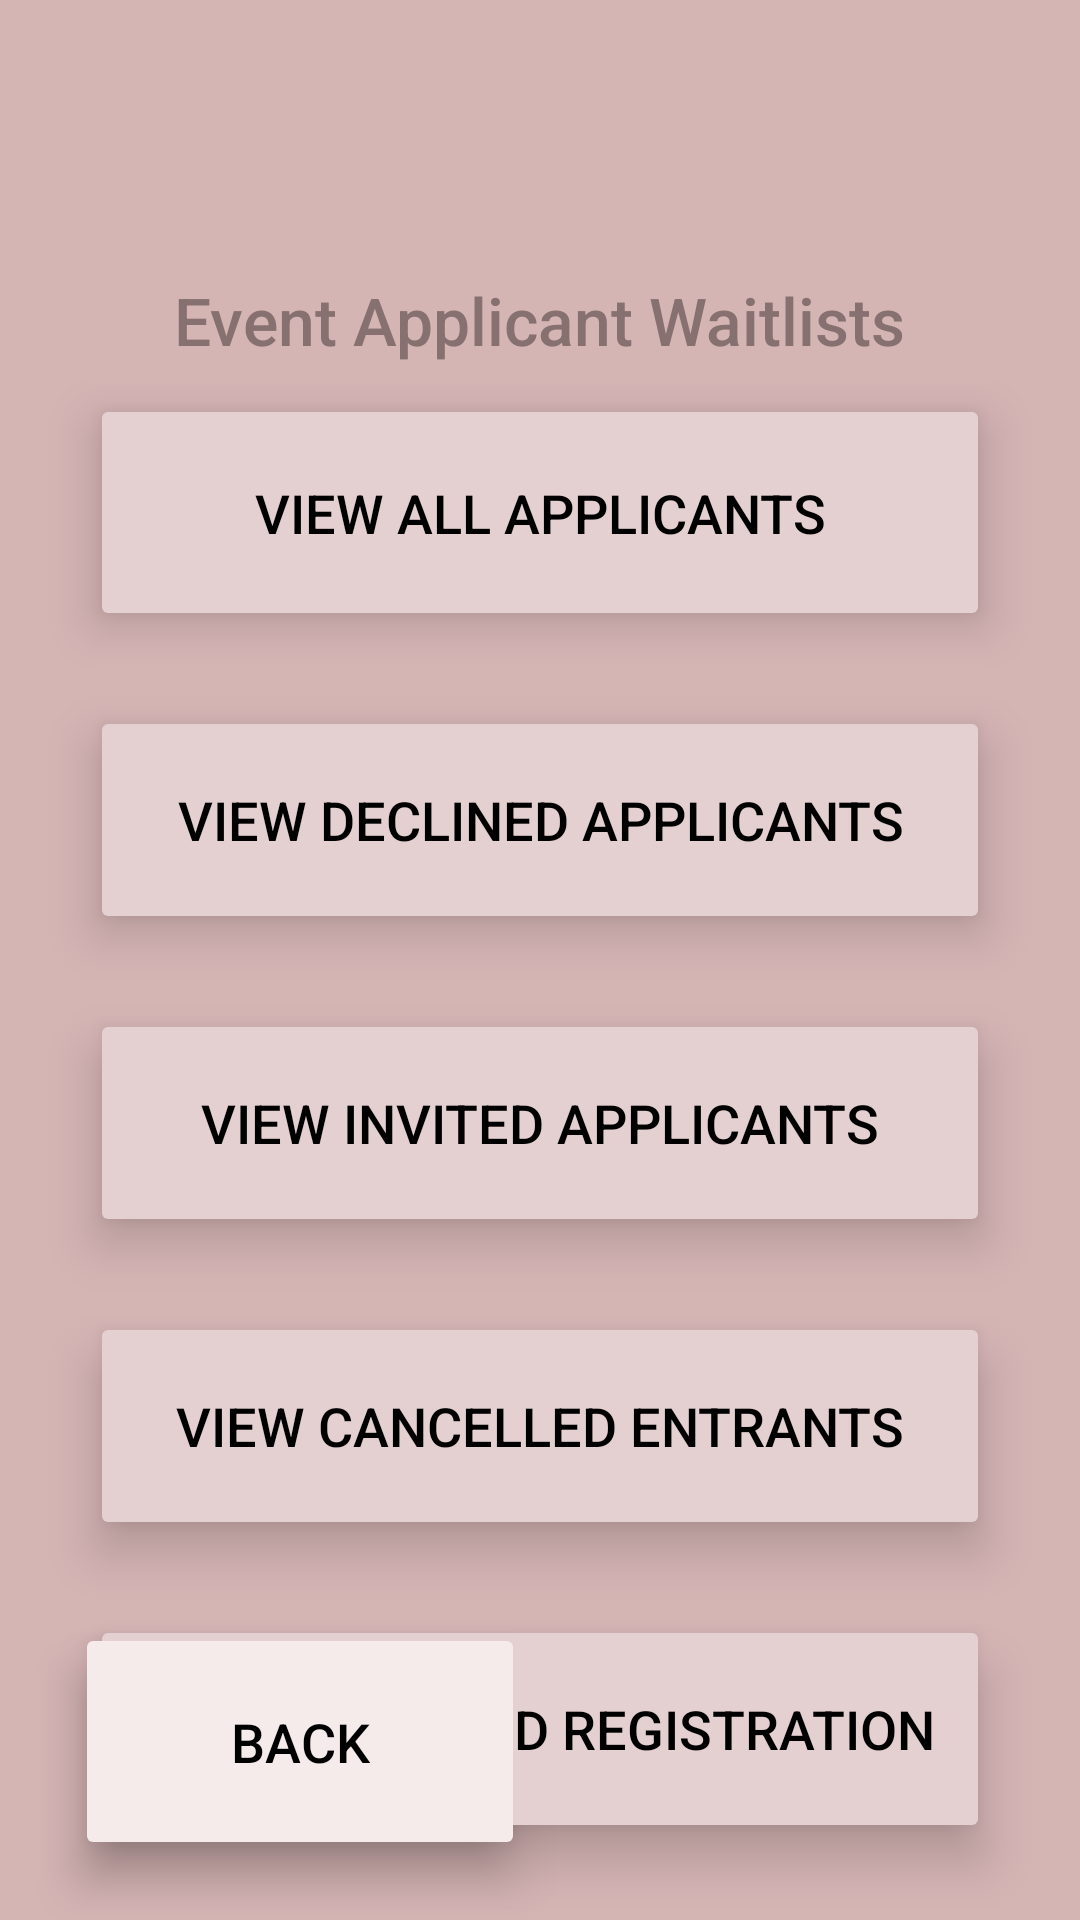

This screen was rendered from an Android layout file. Write that file and the resources it references.
<!-- AndroidManifest.xml: application theme Theme.Quacksapp -->
<!-- res/layout/applicant_options.xml -->
<?xml version="1.0" encoding="utf-8"?>
<androidx.constraintlayout.widget.ConstraintLayout xmlns:android="http://schemas.android.com/apk/res/android"
    xmlns:app="http://schemas.android.com/apk/res-auto"
    xmlns:tools="http://schemas.android.com/tools"
    android:id="@+id/applicant_options"
    android:layout_width="match_parent"
    android:layout_height="match_parent"
    android:background="@color/background"
    android:foregroundTint="#D5B4B4"
    android:visibility="visible"
    tools:context=".ApplicantOptions">

    <TextView
        android:id="@+id/Welcome"
        android:layout_width="wrap_content"
        android:layout_height="wrap_content"
        android:layout_marginTop="92dp"
        android:fontFamily="sans-serif-medium"
        android:text="Event Applicant Waitlists"
        android:textColor="@color/text"
        android:textSize="22sp"
        app:layout_constraintEnd_toEndOf="parent"
        app:layout_constraintStart_toStartOf="parent"
        app:layout_constraintTop_toTopOf="parent" />

    <Button
        android:id="@+id/all_button"
        android:layout_width="300dp"
        android:layout_height="79dp"

        android:elevation="10dp"
        android:focusable="true"
        android:stateListAnimator="@null"

        android:layout_marginTop="10dp"
        android:backgroundTint="@color/button"
        android:fadingEdge="horizontal"
        android:text="View All Applicants"
        android:textSize = "18sp"
        android:textColor="@color/black"
        app:cornerRadius="7dp"
        android:clickable = "true"
        app:layout_constraintEnd_toEndOf="parent"
        app:layout_constraintStart_toStartOf="parent"
        app:layout_constraintTop_toBottomOf="@id/Welcome" />

    <Button
        android:id="@+id/declined_button"
        android:layout_width="300dp"
        android:textSize = "18sp"
        android:layout_height="76dp"
        app:cornerRadius="7dp"
        android:clickable = "true"
        android:elevation="10dp"
        android:stateListAnimator="@null"
        android:backgroundTint="@color/button"
        android:text="View Declined Applicants"
        android:textColor="@color/black"
        app:layout_constraintTop_toBottomOf="@id/all_button"
        app:layout_constraintStart_toStartOf="parent"
        app:layout_constraintEnd_toEndOf="parent"
        android:layout_marginTop="25dp"
        />
    <Button
        android:id="@+id/accepted_button"
        android:layout_width="300dp"
        android:textSize = "18sp"
        android:layout_height="76dp"
        app:cornerRadius="7dp"
        android:clickable = "true"
        android:elevation="10dp"
        android:stateListAnimator="@null"
        android:backgroundTint="@color/button"
        android:text="View Invited Applicants"
        android:textColor="@color/black"
        app:layout_constraintTop_toBottomOf="@id/declined_button"
        app:layout_constraintStart_toStartOf="parent"
        app:layout_constraintEnd_toEndOf="parent"
        android:layout_marginTop="25dp"
        />
    <Button
        android:id="@+id/cancelled_button"
        android:layout_width="300dp"
        android:textSize = "18sp"
        android:layout_height="76dp"
        app:cornerRadius="7dp"
        android:clickable = "true"
        android:elevation="10dp"
        android:stateListAnimator="@null"
        android:backgroundTint="@color/button"
        android:text="View Cancelled Entrants"
        android:textColor="@color/black"
        app:layout_constraintTop_toBottomOf="@id/accepted_button"
        app:layout_constraintStart_toStartOf="parent"
        app:layout_constraintEnd_toEndOf="parent"
        android:layout_marginTop="25dp"
        />
    <Button
        android:id="@+id/finalized_button"
        android:layout_width="300dp"
        android:textSize = "18sp"
        android:layout_height="76dp"
        app:cornerRadius="7dp"
        android:clickable = "true"
        android:elevation="10dp"
        android:stateListAnimator="@null"
        android:backgroundTint="@color/button"
        android:text="View Finalized Registration"
        android:textColor="@color/black"
        app:layout_constraintTop_toBottomOf="@id/cancelled_button"
        app:layout_constraintStart_toStartOf="parent"
        app:layout_constraintEnd_toEndOf="parent"
        android:layout_marginTop="25dp"
        />
    <Button
        android:id="@+id/applicant_back_button"
        android:layout_width="150dp"
        android:layout_height="79dp"

        android:elevation="10dp"
        android:stateListAnimator="@null"


        android:backgroundTint="@color/base"
        android:fadingEdge="horizontal"
        android:text="BACK"
        android:textSize = "18sp"
        android:textColor="@color/black"
        app:cornerRadius="7dp"
        app:layout_constraintStart_toStartOf="parent"
        app:layout_constraintBottom_toBottomOf="parent"
        android:layout_marginBottom= "20dp"
        android:layout_marginLeft = "25dp"

        />


</androidx.constraintlayout.widget.ConstraintLayout>
<!-- resources referenced by this layout -->
<resources>
  <color name="background">#D5B4B4</color>
  <color name="base">#F5EBEB</color>
  <color name="black">#FF000000</color>
  <color name="button">#E4D0D0</color>
  <color name="text">#867070</color>
  <style name="Theme.Quacksapp" parent="Base.Theme.Quacksapp" />
  <style name="Base.Theme.Quacksapp" parent="Theme.Material3.DayNight.NoActionBar">
          
          
      </style>
</resources>
